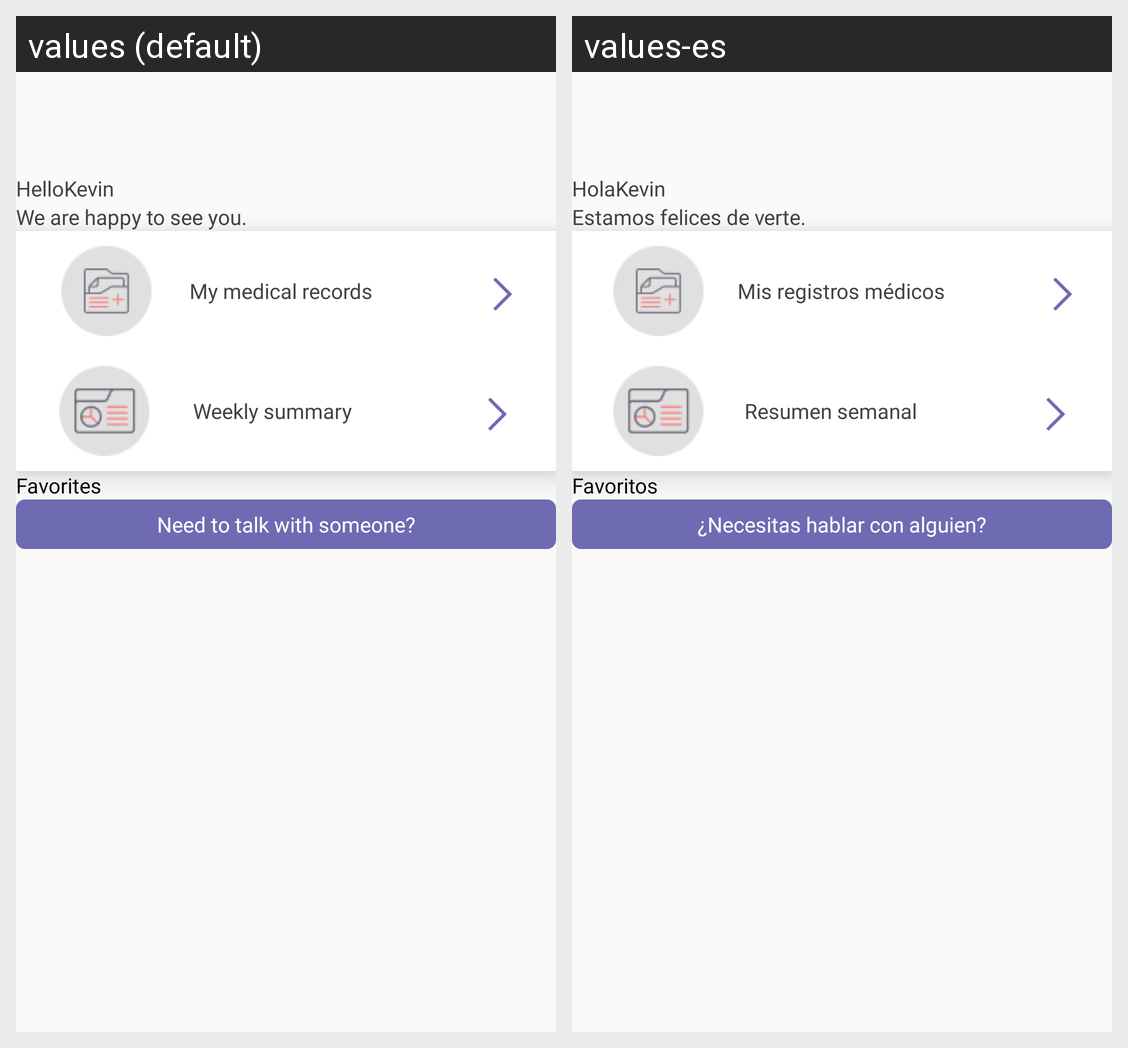

This grid shows one Android layout under two languages. Give, for every string resource on the screen, its name, the default text and each shown locale's text.
Android screen res/layout/fragment_home.xml rendered under 2 locales, left to right: values (default), values-es. Device: Nexus 5 (rendered at 1080×1920; each locale shown at half size, 540×960, under a caption strip naming it); theme Theme.Calmscient.
Strings drawn on this screen, with the default value and each locale's value (text and hints the layout hard-codes, and strings that could not be matched under every locale, appear in the picture but are not listed):

hello
  values: Hello
  values-es: Hola

happy_to_see_you
  values: We are happy to see you.
  values-es: Estamos felices de verte.

my_medical_records
  values: My medical records
  values-es: Mis registros médicos

weekly_summary
  values: Weekly summary
  values-es: Resumen semanal

favorites
  values: Favorites
  values-es: Favoritos

need_to_talk
  values: Need to talk with someone?
  values-es: ¿Necesitas hablar con alguien?
